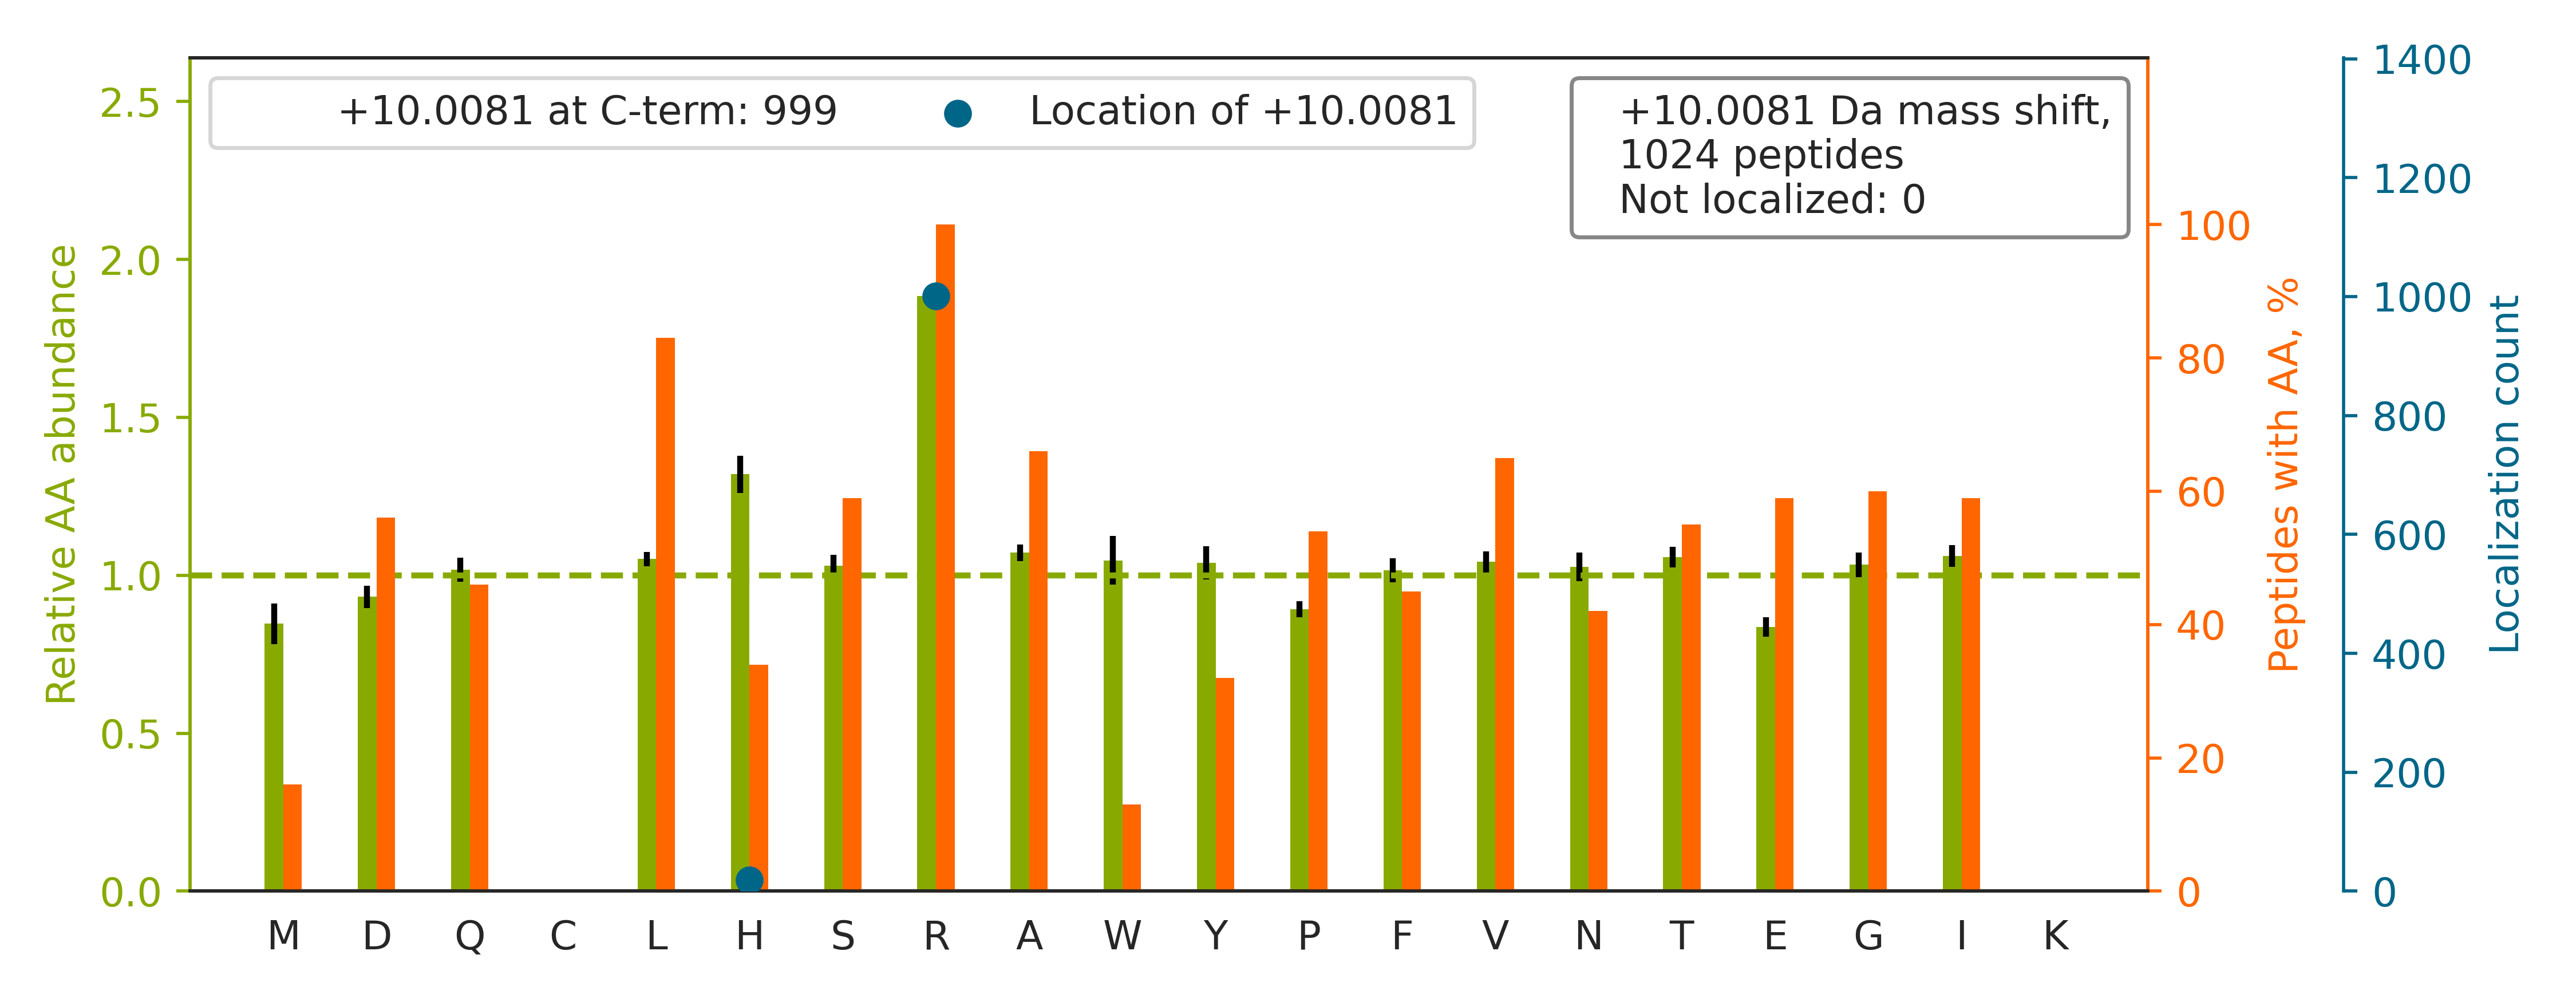

Values plotted in this chart, from the file beside it:
top isoform	localization score	spectrum
K.TNVNGGAIALGH[+10]PLGGSGSR.I	1.0	QEXI22208.14839.14839.2
R.TQSSASLAASYAAQQHPQAAASYR[+10].G	1	QEXI22208.15376.15376.3
K.AYSDPSTGEPATYGELQQR[+10].C	1.0	QEXI22208.18344.18344.2
R.GNFGGSFAGSFGGAGGHAPGVAR[+10].K	1	QEXI22208.21255.21255.3
K.LVQDVANNTNEEAGDGTTTATVLAR[+10].S	1.0	QEXI22208.23838.23838.3
K.AENNSEVGASGYGVPGPTWDR[+10].G	1.0	QEXI22208.25948.25948.2
R.DIGAIAQVH[+10]AENGDIIAEEQQR.I	1.0	QEXI22208.27965.27965.3
K.HSGNITFDEIVNIAR[+10].Q	1.0	QEXI22208.31420.31420.2
R.LAELEEFINGPNNAH[+10]IQQVGDR.C	1.0	QEXI22208.31702.31702.3
R.IPSAVGYQPTLATDMGTMQER[+10].I	1.0	QEXI22208.33123.33123.2
K.VASLIGVEGGH[+10]SIDSSLGVLR.A	1.0	QEXI22208.33372.33372.3
K.WNTDNTLGTEITVEDQLAR[+10].G	1.0	QEXI22208.35682.35682.2
R.FGQAATMEGIGAIGGTPPAFNR.A		QEXI22208.36406.36406.2
K.DLYANTVLSGGTTMYPGIADR[+10].M	1.0	QEXI22208.41923.41923.2
K.SVNESLNNLFITEEDYQALR[+10].T	1.0	QEXI22208.42013.42013.2
R.FNFLAPELPAVSEFSTSETMGH[+10]SADR.L	1.0	QEXI22208.45147.45147.3
K.SMEAEMIQLQEELAAAER[+10].A	1.0	QEXI22208.45325.45325.2
R.ETAAVIFLHGLGDTGHSWADALSTIR[+10].L	1	QEXI22208.45912.45912.3
R.WGDSVLLVDLTH[+10]EEMPQSIVEATSR.L	1.0	QEXI22208.47950.47950.3
K.SIVDAYVLLNLGDSVTTDHISPAGNIAR[+10].N	1.0	QEXI22208.48645.48645.3
K.DMDLVEVNEAFAPQYLAVER[+10].S	1.0	QEXI22208.50420.50420.2
R.FDGALNVDLTEFQTNLVPYPR.I		QEXI22208.51667.51667.2
R.FFVNFVVGQDPGSDVAFH[+10]FNPR.F	1.0	QEXI22208.45655.45655.3
R.VPADLGAEAGLQQLLGALR.E		QEXI22208.51647.51647.2
K.TYGADLASVDFQHASEDAR[+10].K	1	QEXI22208.23772.23772.3
R.IAQLEEELEEEQGNTELINDR.L		QEXI22208.33799.33799.2
R.NSNLVGAAH[+10]EELQQSR.I	1.0	QEXI22208.10682.10682.2
K.DILLQQQQQLGHGGPEAAPR[+10].A	1	QEXI22208.20954.20954.3
K.ADEHVIDQGDDGDNFYVIER[+10].G	1.0	QEXI22208.26937.26937.3
R.LSQEQVDNFTLDINTAYAR[+10].L	1.0	QEXI22208.36747.36747.2
K.VQGSDSDEEVVVATTR[+10].I	1.0	QEXI22208.13708.13708.2
R.VTVAGGVHISGLH[+10]TESAPR.R	1	QEXI22208.13582.13582.3
K.AVAFQNPQTHVIENLHAAAYR[+10].N	0.9999	QEXI22208.22182.22182.3
K.VVQVSAGDSHTAALTDDGR[+10].V	1	QEXI22208.11540.11540.3
R.AVFVDLEPTVIDEIR[+10].N	1.0	QEXI22208.44970.44970.2
K.FNLLAHLADDLGH[+10]VVPNSR.L	1	QEXI22208.40209.40209.3
K.VGAIPANALDDGQWSQGLISAAR[+10].M	1.0	QEXI22208.41470.41470.2
-.GQNDLMGTAEDFADQFLR[+10].V	1.0	QEXI22208.52236.52236.2
R.NLSPYVSNELLEEAFSQFGPIER[+10].A	1.0	QEXI22208.55773.55773.2
R.FQSSHHPTDITSLDQYVER[+10].M	1.0	QEXI22208.20492.20492.3
R.DGFNPADVEAGLYGSHLYVWDWQR[+10].H	1	QEXI22208.50512.50512.3
R.LLAQQSLNQQYLNHPPPVSR[+10].S	1	QEXI22208.22452.22452.3
R.DAEDAMDAMDGAVLDGR[+10].E	1.0	QEXI22208.35282.35282.2
R.NHNSLLSLPQEPYSFSEPAQQAMR[+10].K	1.0	QEXI22208.34209.34209.3
K.AIEQADLLQEEDESPR[+10].S	1.0	QEXI22208.22571.22571.2
R.ALIAGGGAPEIELALR[+10].L	1.0	QEXI22208.38035.38035.2
K.GQETSTNPIASIFAWTR[+10].G	1.0	QEXI22208.46918.46918.2
R.NDLSPASSGNAVYDFFIGR[+10].E	1.0	QEXI22208.44755.44755.2
K.GLLSDSMTDVPVDTGVAAR[+10].T	1.0	QEXI22208.35444.35444.2
R.LSGAQADLH[+10]IEDGDSIR.F	1.0	QEXI22208.18146.18146.2
R.GLVHAAGPGQDSGSQAGSPPTR[+10].D	1	QEXI22208.6896.6896.3
R.FGAQLAHIQALISGIEAQLGDVR[+10].A	1.0	QEXI22208.53593.53593.3
K.VTSEELHYFVQNHFTSAR[+10].M	0.9998	QEXI22208.22882.22882.3
R.IAQFLSDIPETVPLSTVNR[+10].Q	1.0	QEXI22208.44200.44200.2
K.HGYIGEFEIIDDHR[+10].A	0.06105	QEXI22208.21802.21802.2
K.ASYGVEDPEYAVTQLAQTTMR[+10].S	1.0	QEXI22208.41800.41800.2
R.YVELFLNSTAGASGGAYEHR[+10].Y	0.01651	QEXI22208.26475.26475.3
K.EEPFFPPPEEFVFIHAVPVEER[+10].V	0.9964	QEXI22208.49884.49884.3
K.SGYHQSASEHGLVVIAPDTSPR[+10].G	1	QEXI22208.14998.14998.3
K.AVSSAIAQLLGEVAQGNENYAGIAAR[+10].D	1.0	QEXI22208.50605.50605.3
... 964 more rows
